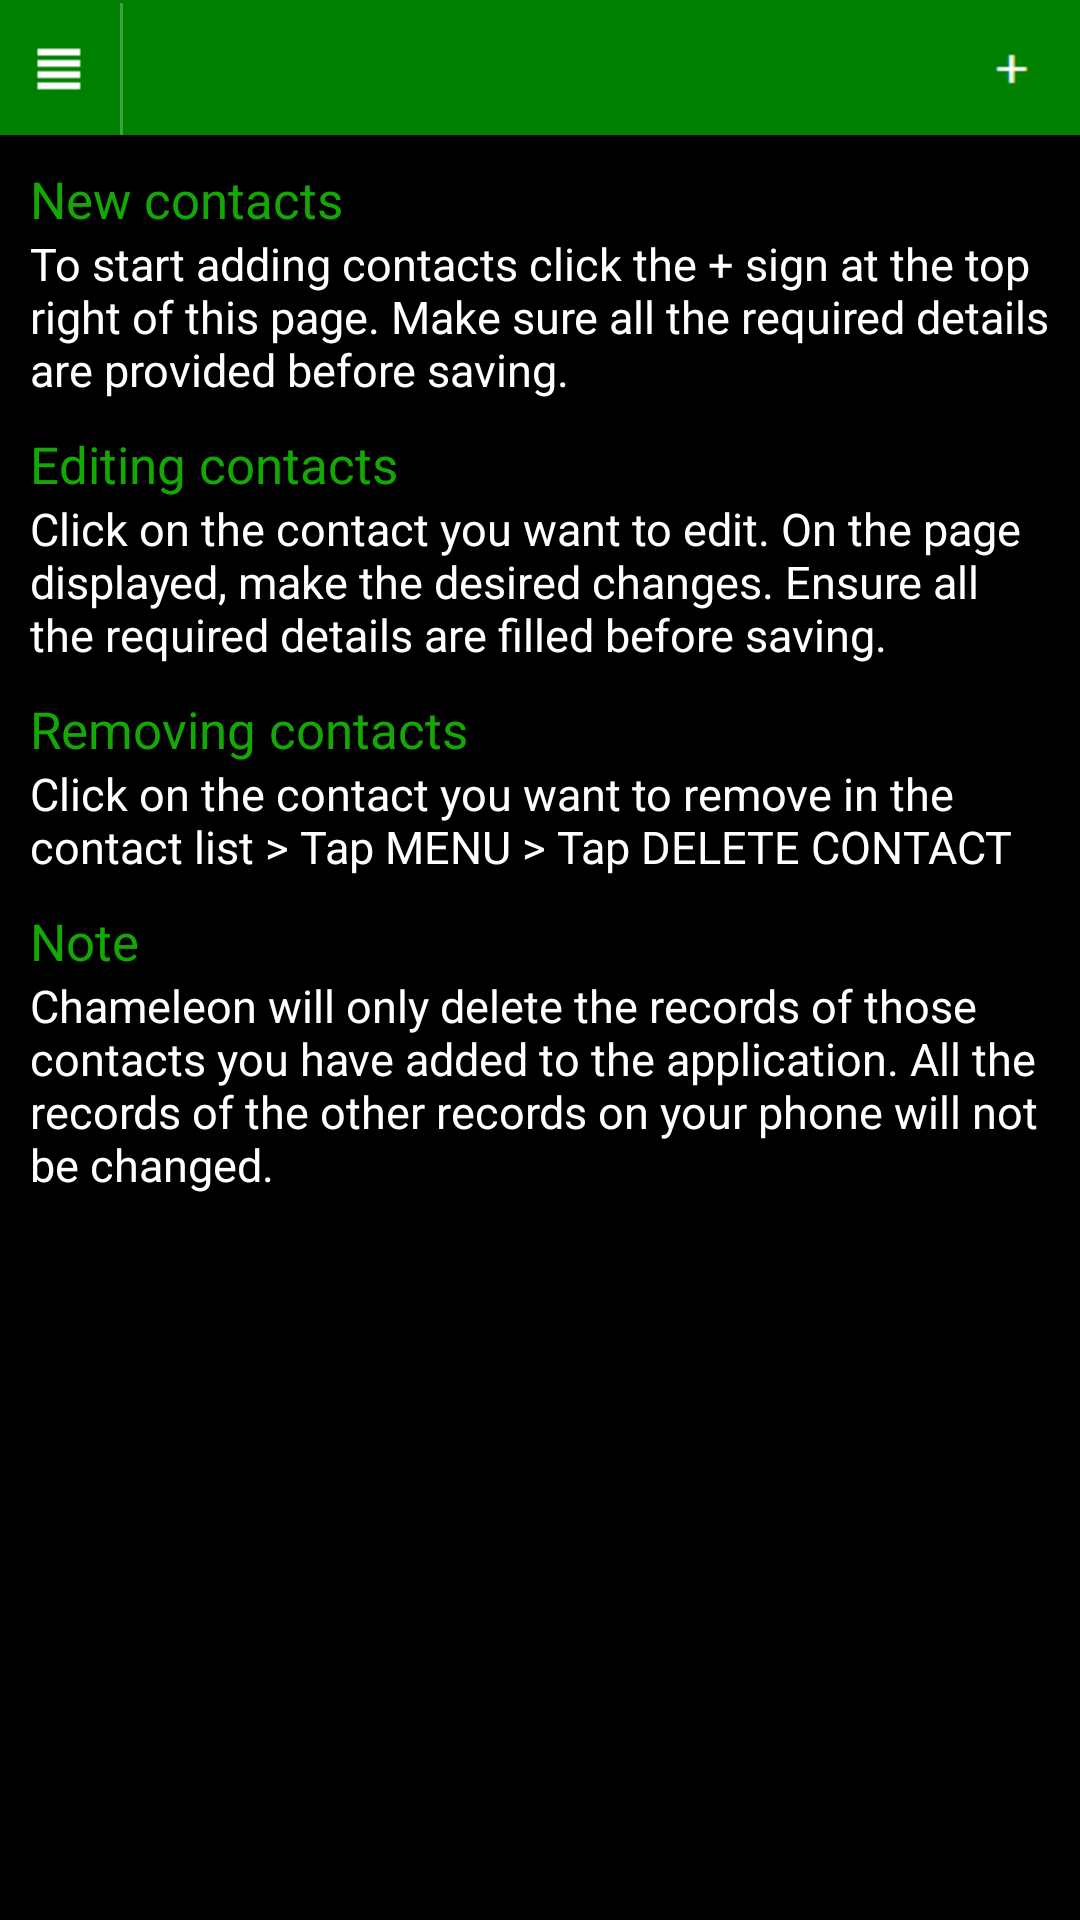

Android layout source for this screen:
<!-- AndroidManifest.xml: application theme AppTheme -->
<!-- res/layout/mycontacts.xml -->
<?xml version="1.0" encoding="utf-8"?>
<LinearLayout xmlns:android="http://schemas.android.com/apk/res/android"
    android:layout_width="fill_parent"
    android:layout_height="fill_parent"
    android:orientation="vertical" >

    <LinearLayout style="@style/TitleBar" >

       <ImageView
            android:id="@+id/app_logo"
            android:layout_width="40dip"
            android:layout_height="30dip"
            android:layout_gravity="center_vertical"
            android:src="@drawable/states" 
            android:clickable="true"
            android:onClick="onClickHome"/>

     <ImageView style="@style/TitleBarSeparator" />

        <TextView style="@style/TitleBarText" />

        <ImageButton
            style="@style/TitleBarAction"
            android:contentDescription="Add"
            android:onClick="onClickAdd"
            android:src="@drawable/title_add" />
    </LinearLayout>

    <LinearLayout
        android:layout_width="fill_parent"
        android:layout_height="fill_parent"
        android:background="@color/black"
        android:orientation="vertical"
        android:padding="5dip" >

        <ListView
            android:id="@android:id/list"
            android:layout_width="fill_parent"
            android:layout_height="wrap_content"
            android:divider="@android:color/black"
            android:dividerHeight="3dip"
            android:listSelector="@drawable/list_selector" />

        <ScrollView
            android:id="@android:id/empty"
            android:layout_width="fill_parent"
            android:layout_height="fill_parent"
            android:orientation="vertical" >

            <LinearLayout
                android:layout_width="fill_parent"
                android:layout_height="wrap_content"
                android:orientation="vertical" >

                <LinearLayout
                    android:layout_width="fill_parent"
                    android:layout_height="wrap_content"
                    android:orientation="vertical"
                    android:padding="5dip" >

                    <TextView
                        android:layout_width="fill_parent"
                        android:layout_height="wrap_content"
                        android:text="New contacts"
                        android:textColor="@color/green"
                        android:textSize="17sp" />

                    <TextView
                        android:layout_width="fill_parent"
                        android:layout_height="wrap_content"
                        android:text="To start adding contacts click the + sign at the top right of this page. Make sure all the required details are provided before saving."
                        android:textColor="@color/white"
                        android:textSize="15sp" />
                </LinearLayout>

                <LinearLayout
                    android:layout_width="fill_parent"
                    android:layout_height="wrap_content"
                    android:orientation="vertical"
                    android:padding="5dip" >

                    <TextView
                        android:layout_width="fill_parent"
                        android:layout_height="wrap_content"
                        android:text="Editing contacts"
                        android:textColor="@color/green"
                        android:textSize="17sp" />

                    <TextView
                        android:layout_width="fill_parent"
                        android:layout_height="wrap_content"
                        android:text="Click on the contact you want to edit. On the page displayed, make the desired changes. Ensure all the required details are filled before saving."
                        android:textSize="15sp" 
                        android:textColor="@color/white"/>
                </LinearLayout>

                <LinearLayout
                    android:layout_width="fill_parent"
                    android:layout_height="wrap_content"
                    android:orientation="vertical"
                    android:padding="5dip" >

                    <TextView
                        android:layout_width="fill_parent"
                        android:layout_height="wrap_content"
                        android:text="Removing contacts"
                        android:textColor="@color/green"
                        android:textSize="17sp" />

                    <TextView
                        android:layout_width="fill_parent"
                        android:layout_height="wrap_content"
                        android:text="Click on the contact you want to remove in the contact list > Tap MENU > Tap DELETE CONTACT"
                        android:textSize="15sp" 
                        android:textColor="@color/white"/>
                </LinearLayout>

                <LinearLayout
                    android:layout_width="fill_parent"
                    android:layout_height="wrap_content"
                    android:orientation="vertical"
                    android:padding="5dip" >

                    <TextView
                        android:layout_width="fill_parent"
                        android:layout_height="wrap_content"
                        android:text="Note"
                        android:textColor="@color/green"
                        android:textSize="17sp" />

                    <TextView
                        android:layout_width="fill_parent"
                        android:layout_height="wrap_content"
                        android:text="Chameleon will only delete the records of those contacts you have added to the application. All the records of the other records on your phone will not be changed."
                        android:textSize="15sp" 
                        android:textColor="@color/white"/>
                </LinearLayout>
            </LinearLayout>
        </ScrollView>
    </LinearLayout>

</LinearLayout>
<!-- resources referenced by this layout -->
<resources>
  <color name="black">#000000</color>
  <color name="green">#14A804</color>
  <color name="white">#FFFFFF</color>
  <!-- drawable list_selector (drawable) -->
  <?xml version="1.0" encoding="utf-8"?>
  <selector xmlns:android="http://schemas.android.com/apk/res/android" >
      
      <item android:state_focused="false" android:state_pressed="false"  android:drawable="@drawable/gradient"/>
      <item android:state_pressed="true"  android:drawable="@drawable/gradient_hover"/>
      <item android:state_focused="true" android:state_pressed="false" android:drawable="@drawable/gradient_hover"/>
  
  </selector>
  <!-- drawable states (drawable) -->
  <?xml version="1.0" encoding="utf-8"?>
  <selector xmlns:android="http://schemas.android.com/apk/res/android" >
      <item android:state_pressed="true"
          android:drawable="@color/Yellow" />
      <item android:drawable="@drawable/options" />
  </selector>
  <!-- drawable title_add (drawable) -->
  <selector xmlns:android="http://schemas.android.com/apk/res/android">
  
      <item android:drawable="@drawable/add_pressed" android:state_focused="true" android:state_pressed="true"/>
      <item android:drawable="@drawable/add_pressed" android:state_focused="false" android:state_pressed="true"/>
      <item android:drawable="@drawable/add_default" android:state_focused="false" android:state_pressed="false"/>
  
  </selector>
  <style name="TitleBar">
          <item name="android:id">@id/title_container</item>
          <item name="android:layout_width">fill_parent</item>
          <item name="android:layout_height">@dimen/title_height</item>
          <item name="android:orientation">horizontal</item>
          <item name="android:background">@color/Green</item>
          <item name="android:paddingTop">1dip</item>
      </style>
  <style name="TitleBarAction">
          <item name="android:layout_width">@dimen/title_height</item>
          <item name="android:layout_height">fill_parent</item>
          
          <item name="android:background">@drawable/title_button</item>
      </style>
  <style name="TitleBarSeparator">
          <item name="android:layout_width">1dp</item>
          <item name="android:layout_height">fill_parent</item>
          <item name="android:background">@color/title_separator</item>
      </style>
  <style name="AppTheme" parent="AppBaseTheme" />
  <!-- drawable gradient (drawable) -->
  <?xml version="1.0" encoding="utf-8"?>
  <shape xmlns:android="http://schemas.android.com/apk/res/android" 
      android:shape="rectangle">
      
      <gradient 
          android:startColor="@color/white"
          android:endColor="@color/Ivory"
          android:angle="270"/>
  
  </shape>
  <!-- drawable gradient_hover (drawable) -->
  <?xml version="1.0" encoding="utf-8"?>
  <shape xmlns:android="http://schemas.android.com/apk/res/android"
      android:shape="rectangle" >
  
      <gradient
          android:angle="270"
          android:endColor="@color/Green"
          android:startColor="@color/green" />
  
  </shape>
  <color name="Yellow">#FFFF00</color>
  <dimen name="title_height">45dip</dimen>
  <color name="Green">#008000</color>
  <color name="title_separator">#40ffffff</color>
  <dimen name="text_size_medium">18sp</dimen>
  <color name="title_text">#ffffffff</color>
  <style name="AppBaseTheme" parent="android:Theme.Light.NoTitleBar" />
  <color name="Ivory">#FFFFF0</color>
</resources>
